Run: headless pygame with SDL's dummy video driver; simulated clock (each Clock.tick advances the game by its frame time, no real sleeping); random seed 0; keys injected as events and as key.get_pressed() state; mouse plan: one left click at the window centre at the start of phase 2, then a move to the lower-right quarter at the start of phase 3.
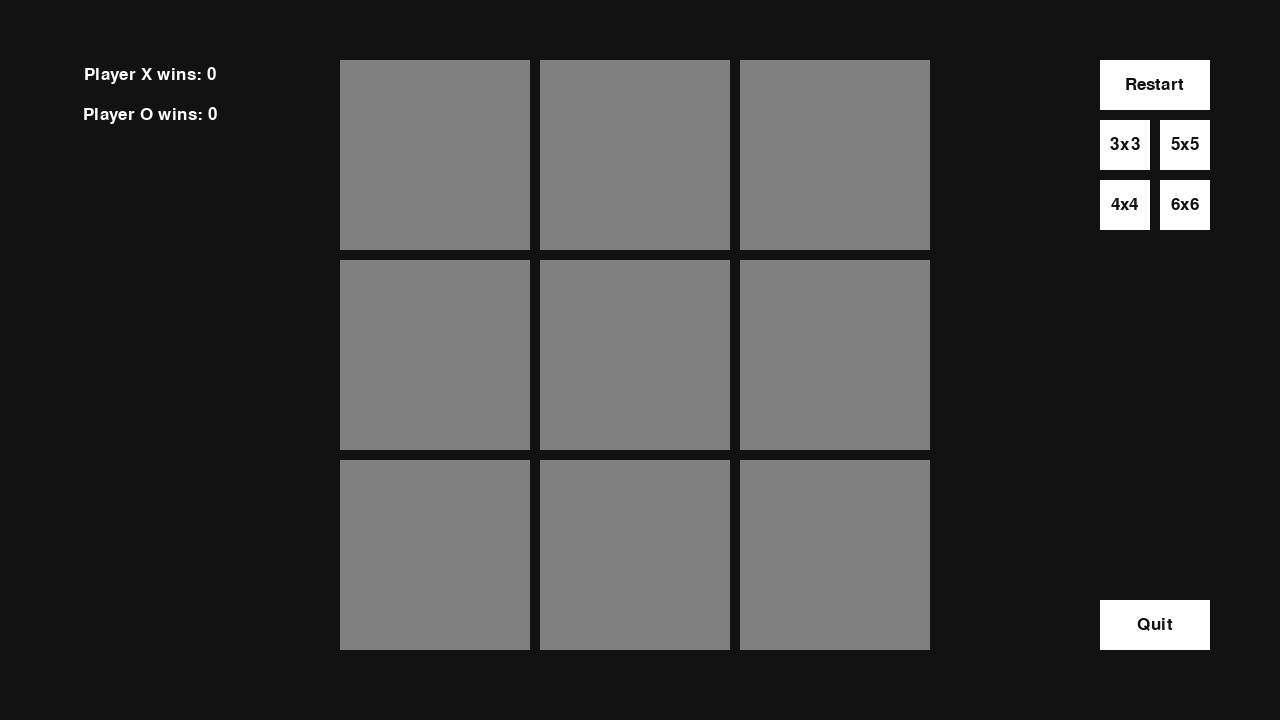
Frame 1 of 4 · flips 1–60 · no input
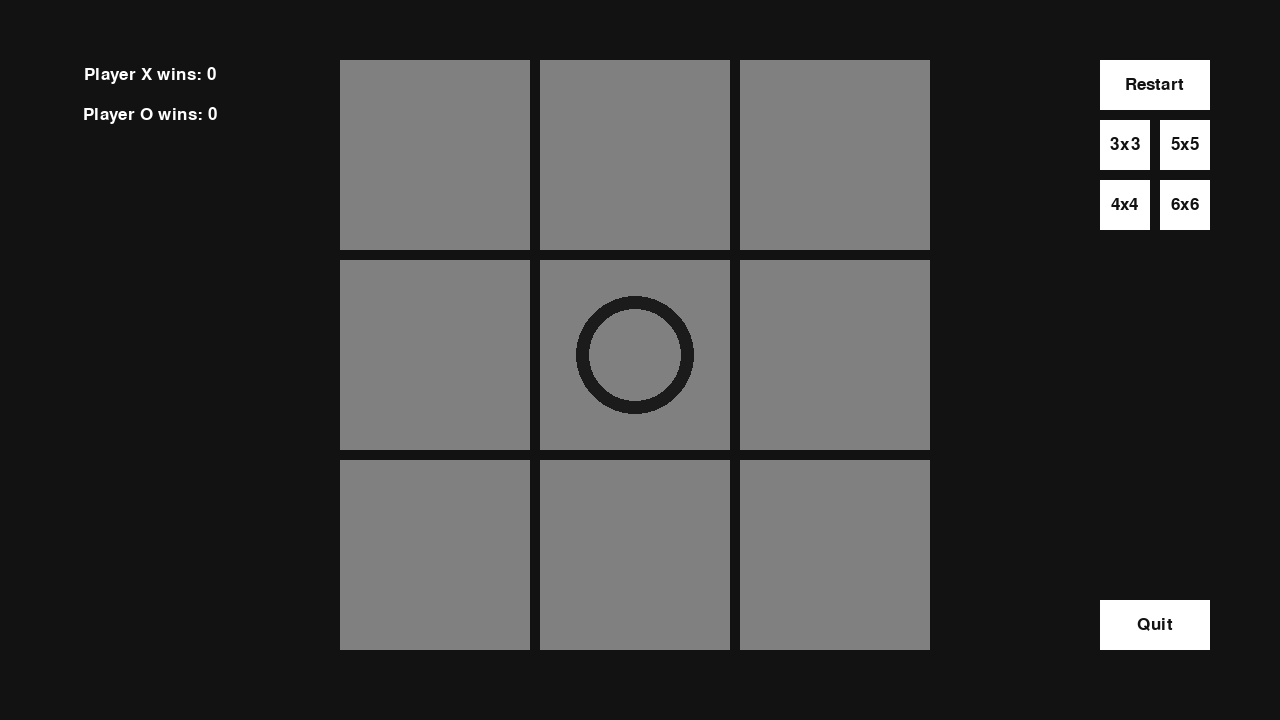
Frame 2 of 4 · flips 61–180 · clicked the window centre · tapped SPACE, RETURN · held RIGHT (→), D
Frame 3 of 4 · flips 181–300 · moved the mouse to the lower-right quarter · held DOWN (↓), S · screen unchanged from frame 2, image omitted
Frame 4 of 4 · flips 301–420 · held LEFT (←), A, UP (↑), W · screen unchanged from frame 3, image omitted

The pygame program that drew these frames:

import pygame

class Text():
    def __init__(self, window: pygame.Surface, x: int, y: int, width: int, height: int, text: str, text_size: str = 25):
        self.window = window
        self.x = x
        self.y = y
        self.width = width
        self.height = height
        self.text = text
        self.text_size = text_size
        self.font = pygame.font.SysFont('Arial', text_size)
        self.text_backgroud = pygame.Surface((self.width, self.height))
        self.text_backgroud_rect = pygame.Rect(self.x, self.y, self.width, self.height)
        self.text_surface = self.font.render(text, True, (255,255,255))

    def process(self):
        self.text_backgroud.fill((18, 18, 18, 0))
        self.text_backgroud.blit(self.text_surface, [
        self.text_backgroud_rect.width/2 - self.text_surface.get_rect().width/2,
        self.text_backgroud_rect.height/2 - self.text_surface.get_rect().height/2
        ])
        self.window.blit(self.text_backgroud, self.text_backgroud_rect)

class Button():
    def __init__(self, window, x, y, width, height, button_text='Button', onclick_function=None, one_press=False):
        self.window = window
        self.x = x
        self.y = y
        self.width = width
        self.height = height
        self.onclick_function = onclick_function
        self.one_press = one_press
        self.already_pressed = False
        self.font = pygame.font.SysFont('Arial', 25)
        self.fill_colors = {
            'normal': '#ffffff',
            'hover': '#666666',
            'pressed': '#333333',
        }
        self.button_surface = pygame.Surface((self.width, self.height))
        self.button_rect = pygame.Rect(self.x, self.y, self.width, self.height)
        self.button_surf = self.font.render(button_text, True, (18, 18, 18))

    def process(self):
        mousePos = pygame.mouse.get_pos()
        self.button_surface.fill(self.fill_colors['normal'])
        if self.button_rect.collidepoint(mousePos):
            self.button_surface.fill(self.fill_colors['hover'])
            if pygame.mouse.get_pressed(num_buttons=3)[0]:
                self.button_surface.fill(self.fill_colors['pressed'])
                if self.one_press:
                    self.onclick_function()
                elif not self.already_pressed:
                    self.onclick_function()
                    self.already_pressed = True
            else:
                self.already_pressed = False
        self.button_surface.blit(self.button_surf, [
        self.button_rect.width/2 - self.button_surf.get_rect().width/2,
        self.button_rect.height/2 - self.button_surf.get_rect().height/2
        ])
        self.window.blit(self.button_surface, self.button_rect)

class WinningLine:
    color = (1, 100, 32)
    def __init__(self, start_pos, end_pos, width):
        self.start_pos = start_pos
        self.end_pos = end_pos
        self.width = width

class Cell:
    id: tuple[int, int]
    rect: pygame.Rect
    background_colour = (128, 128, 128)
    sign_color = (27, 27, 27)
    is_occupied: bool = False
    occupied_by: str = ''
    def __init__(self, rect: pygame.Rect, id: tuple[int, int]):
        self.rect = rect
        self.id = id

class TicTacToe:
    running: bool = True
    current_player: str = 'o'
    player_o_wins = 0
    player_x_wins = 0
    window_width: int
    window_height: int
    window: pygame.Surface
    grid: list[list[Cell]] = []
    grid_size: int
    grid_size_px: int = 600
    current_hovered_cell: Cell = None
    winning_line: WinningLine = None
    is_game_finished: bool = False
    def __init__(self, size: int):
        self.__init_window()
        self.grid_size = size
        self.__create_grid()
    
    def __init_window(self):
        pygame.init()
        self.window_background_colour = (18, 18, 18)
        ratio = 80
        self.window_width, self.window_height = 16*ratio, 9*ratio
        self.window = pygame.display.set_mode((self.window_width, self.window_height))
        pygame.display.set_caption('TicTacToe')
        self.window.fill(self.window_background_colour)
        pygame.display.flip()
    
    def draw_grid(self):
        Button(self.window, 1100, 60, 110, 50, button_text='Restart', onclick_function=self.restart_game).process()
        Button(self.window, 1100, 120, 50, 50, button_text='3x3', onclick_function= lambda: self.__change_grid_size(3)).process()
        Button(self.window, 1100, 180, 50, 50, button_text='4x4', onclick_function= lambda: self.__change_grid_size(4)).process()
        Button(self.window, 1160, 120, 50, 50, button_text='5x5', onclick_function= lambda: self.__change_grid_size(5)).process()
        Button(self.window, 1160, 180, 50, 50, button_text='6x6', onclick_function= lambda: self.__change_grid_size(6)).process()
        Button(self.window, 1100, 600, 110, 50, button_text='Quit', onclick_function=self.__quit).process()
        Text(self.window, 50, 60, 200, 30, f"Player X wins: {self.player_x_wins}").process()
        Text(self.window, 50, 100, 200, 30, f"Player O wins: {self.player_o_wins}").process()
        if not self.is_game_finished:
            for row in self.grid:
                for cell in row:    
                    self.__draw_cell(cell)
                    self.__cell_hover(cell)
                    if cell.occupied_by == 'x':
                        self.__draw_x(cell)
                    if cell.occupied_by == 'o':
                        self.__draw_o(cell)
            if self.winning_line is not None:
                self.__draw_line()
                self.is_game_finished = True
                self.__add_win()
        else:
            Text(self.window, self.grid[-1][-1].rect.bottomright[0]/2, self.grid[-1][-1].rect.bottomright[1]/2, 350, 50, f"GAME OVER!", 50).process()
            
    def place_sign(self):
        if self.current_hovered_cell is not None:
            if not self.current_hovered_cell.is_occupied:
                self.current_hovered_cell.is_occupied = True
                self.current_hovered_cell.occupied_by = self.current_player
                self.__check_for_win()
                self.__swap_player()
    
    def __is_grid_full(self):
        counter = 0
        for row in self.grid:
            for cell in row:
                if cell.is_occupied:
                    counter += 1
        if counter == self.grid_size ** 2:
            self.is_game_finished = True
    
    def restart_game(self):
        self.is_game_finished = False
        self.winning_line = None
        self.window.fill(self.window_background_colour)
        self.grid = []
        self.__create_grid()
    
    def __change_grid_size(self, new_size: int):
        self.grid_size = new_size
        self.restart_game()
        
    def __add_win(self):
        if self.current_player == 'o':
            self.player_x_wins += 1
        if self.current_player == 'x':
            self.player_o_wins += 1
        
    def __quit(self):
        self.running = False
    
    def __check_for_win(self):
        self.__check_horizontal(self.current_hovered_cell)
        self.__check_vertical(self.current_hovered_cell)
        self.__check_diagonals()
        self.__is_grid_full()
    
    def __check_diagonals(self):
        # Top left to bottom right
        counter = 0
        for i in range(self.grid_size):
            if self.grid[0 + i][0 + i].occupied_by == self.current_player:
                counter += 1
        if counter == self.grid_size:
            padding = self.grid[0][0].rect.width/6
            line_width = int(self.grid[0][0].rect.width/15)
            line_start_pos = (self.grid[0][0].rect.topleft[0] + padding, self.grid[0][0].rect.topleft[1] + padding)
            line_end_pos = (self.grid[self.grid_size - 1][self.grid_size - 1].rect.bottomright[0] - padding, self.grid[self.grid_size - 1][self.grid_size - 1].rect.bottomright[1] - padding)
            self.winning_line = WinningLine(line_start_pos, line_end_pos, line_width)
        # Bottom left to top right
        counter = 0
        for i in range(self.grid_size):
            if self.grid[0 + i][self.grid_size - 1 - i].occupied_by == self.current_player:
                counter += 1
        if counter == self.grid_size:
            padding = self.grid[0][0].rect.width/6
            line_width = int(self.grid[0][0].rect.width/15)
            line_start_pos = (self.grid[0][self.grid_size - 1].rect.bottomleft[0] + padding, self.grid[0][self.grid_size - 1].rect.bottomleft[1] - padding)
            line_end_pos = (self.grid[self.grid_size - 1][0].rect.topright[0] - padding, self.grid[self.grid_size - 1][0].rect.topright[1] + padding)
            self.winning_line = WinningLine(line_start_pos, line_end_pos, line_width)
    
    def __check_vertical(self, cell: Cell):
        counter = 0
        for i in range(self.grid_size):
            if self.grid[cell.id[0]][i].occupied_by == self.current_player:
                counter += 1
        if counter == self.grid_size:
            padding = cell.rect.width/6
            line_width = int(cell.rect.width/15)
            line_start_pos = (self.grid[cell.id[0]][0].rect.topleft[0] + cell.rect.width/2, self.grid[cell.id[0]][0].rect.topleft[1] + padding)
            line_end_pos = (self.grid[cell.id[0]][self.grid_size - 1].rect.bottomleft[0] + cell.rect.width/2, self.grid[cell.id[0]][self.grid_size - 1].rect.bottomleft[1] - padding)
            self.winning_line = WinningLine(line_start_pos, line_end_pos, line_width)
    
    def __check_horizontal(self, cell: Cell):
        counter = 0
        for i in range(self.grid_size):
            if self.grid[i][cell.id[1]].occupied_by == self.current_player:
                counter += 1
        if counter == self.grid_size:
            padding = cell.rect.width/6
            line_width = int(cell.rect.width/15)
            line_start_pos = (self.grid[0][cell.id[1]].rect.topleft[0] + padding, self.grid[0][cell.id[1]].rect.topleft[1] + cell.rect.width/2)
            line_end_pos = (self.grid[self.grid_size - 1][cell.id[1]].rect.topright[0] - padding, self.grid[self.grid_size - 1][cell.id[1]].rect.topright[1] + cell.rect.width/2)
            self.winning_line = WinningLine(line_start_pos, line_end_pos, line_width)
    
    def __swap_player(self):
        if self.current_player == 'x':
            self.current_player = 'o'
        elif self.current_player == 'o':
            self.current_player = 'x'
    
    def __create_grid(self):
        padding = 10
        cell_size = self.grid_size_px / self.grid_size
        for x in range(self.grid_size):
            row = []
            for y in range(self.grid_size):
                rect_x = self.window_width/2 - self.grid_size_px/2 + cell_size*x
                rect_y = self.window_height/2 - self.grid_size_px/2 + cell_size*y
                rect_size = cell_size - padding
                rect = pygame.Rect(rect_x, rect_y, rect_size, rect_size)
                row.append(Cell(rect, (x, y)))
            self.grid.append(row)
        
    def __cell_hover(self, cell: Cell):
        if cell.rect.collidepoint(pygame.mouse.get_pos()):
            self.current_hovered_cell = cell
        if cell.is_occupied:
            return
        if self.current_player == 'o':
            if cell.rect.collidepoint(pygame.mouse.get_pos()):
                self.__draw_o(cell)
        if self.current_player == 'x':
            if cell.rect.collidepoint(pygame.mouse.get_pos()):
                self.__draw_x(cell)
               
    def __draw_x(self, cell: Cell):
        padding = cell.rect.width/5
        line_width = int(cell.rect.width/10)
        line1_start_pos = (cell.rect.topleft[0] + padding, cell.rect.topleft[1] + padding)
        line1_end_pos = (cell.rect.bottomright[0] - padding, cell.rect.bottomright[1] - padding)
        pygame.draw.line(self.window, cell.sign_color, line1_start_pos, line1_end_pos, line_width)
        line2_start_pos = (cell.rect.topright[0] - padding, cell.rect.topright[1] + padding)
        line2_end_pos = (cell.rect.bottomleft[0] + padding, cell.rect.bottomleft[1] - padding)
        pygame.draw.line(self.window, cell.sign_color, line2_start_pos, line2_end_pos, line_width)
    
    def __draw_o(self, cell: Cell):
        center_coordinate = (cell.rect.left + cell.rect.width/2, cell.rect.top + cell.rect.height/2)
        radius = cell.rect.width/3.2
        width = int(cell.rect.width/14)
        pygame.draw.circle(self.window, cell.sign_color, center_coordinate, radius, width)
    
    def __draw_line(self):
        pygame.draw.line(self.window, self.winning_line.color, self.winning_line.start_pos, self.winning_line.end_pos, self.winning_line.width)
    
    def __draw_cell(self, cell: Cell):
        pygame.draw.rect(self.window, cell.background_colour, cell.rect)
            
def main():
    game = TicTacToe(3)
    while game.running:
        game.draw_grid()
        for event in pygame.event.get():
            if event.type == pygame.QUIT: 
                game.running = False
            if event.type == pygame.MOUSEBUTTONUP:
                if event.button == 1: # 1 == left button
                    game.place_sign()
        pygame.display.update()

if __name__ == '__main__':
    main()
